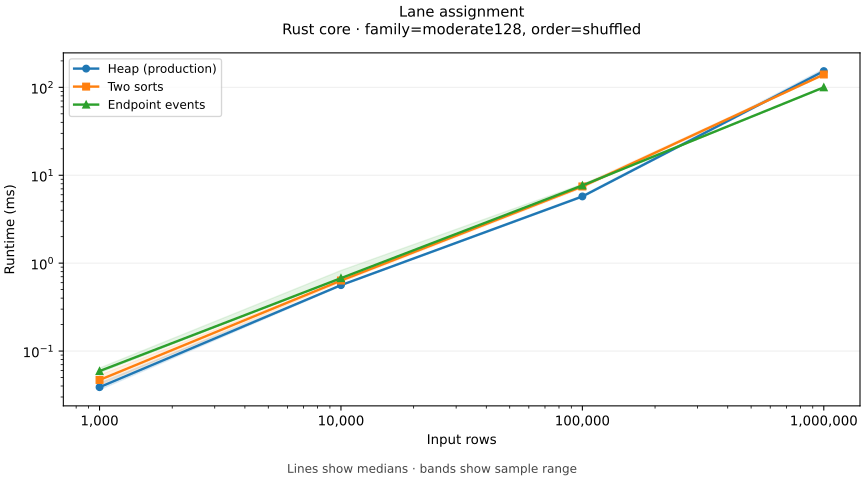

The data file committed next to this chart (first rows):
method, x, median, min, max, samples
events, 1000, 0.0592, 0.0566, 0.064, 9
events, 10000, 0.6751, 0.6662, 0.8255, 9
events, 100000, 7.661, 7.552, 7.922, 9
events, 1000000, 100.1, 98.73, 101.5, 9
heap, 1000, 0.0388, 0.0362, 0.0433, 9
heap, 10000, 0.562, 0.549, 0.5644, 9
heap, 100000, 5.741, 5.609, 5.884, 9
heap, 1000000, 153.1, 148.8, 162.1, 9
two_sorts, 1000, 0.0469, 0.0412, 0.0534, 9
two_sorts, 10000, 0.634, 0.6072, 0.6406, 9
two_sorts, 100000, 7.455, 7.176, 7.799, 9
two_sorts, 1000000, 140.1, 139.5, 143.3, 9
